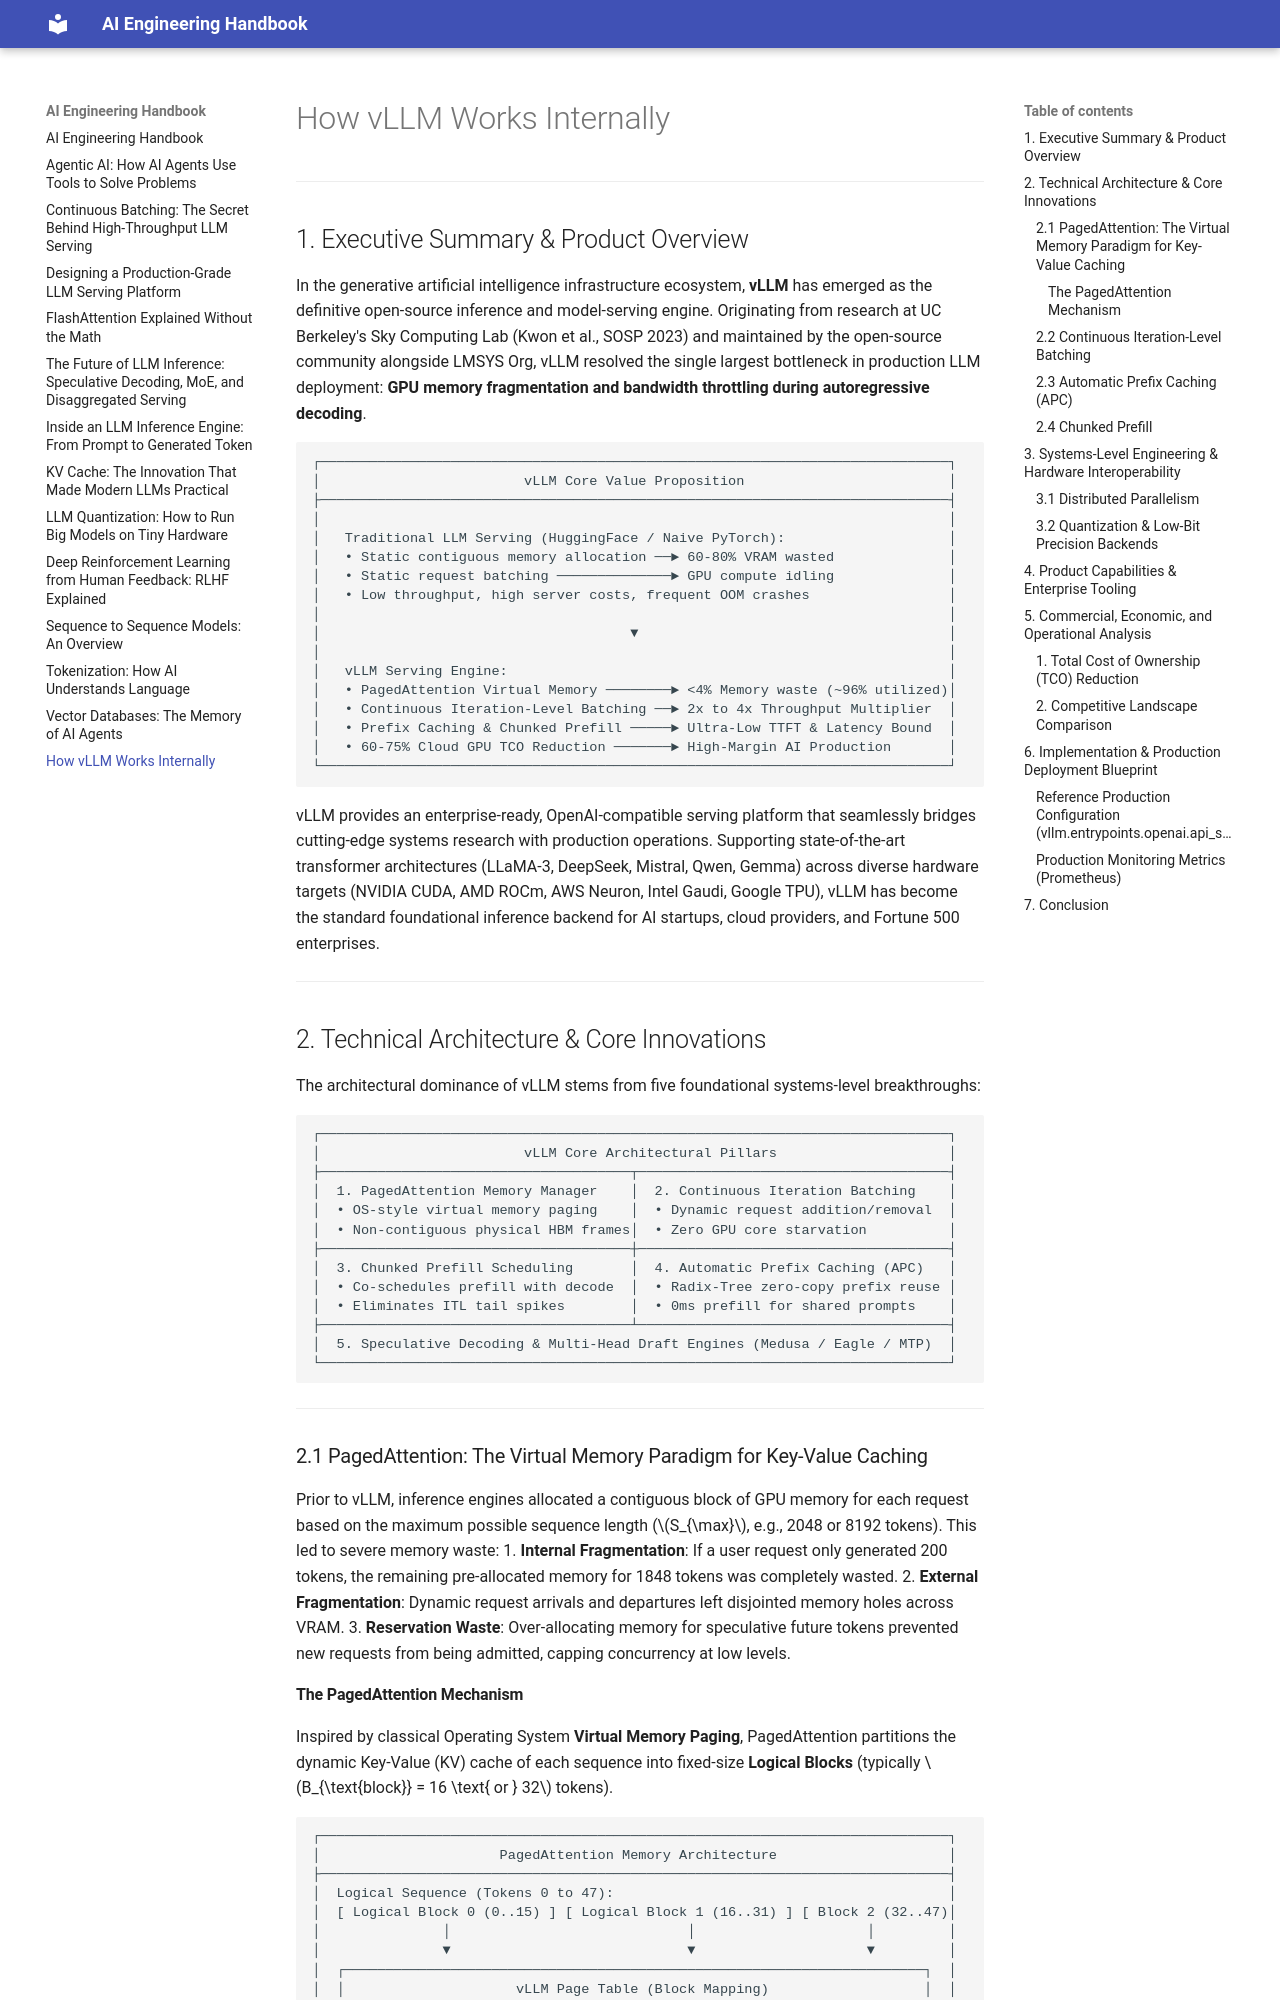

repository: rghoshal/rghoshal.github.io · page: vllm/index.html · generator: mkdocs

# How vLLM Works Internally

---

## 1. Executive Summary & Product Overview

In the generative artificial intelligence infrastructure ecosystem, **vLLM** has emerged as the definitive open-source inference and model-serving engine. Originating from research at UC Berkeley's Sky Computing Lab (Kwon et al., SOSP 2023) and maintained by the open-source community alongside LMSYS Org, vLLM resolved the single largest bottleneck in production LLM deployment: **GPU memory fragmentation and bandwidth throttling during autoregressive decoding**.

```
┌─────────────────────────────────────────────────────────────────────────────┐
│                         vLLM Core Value Proposition                         │
├─────────────────────────────────────────────────────────────────────────────┤
│                                                                             │
│   Traditional LLM Serving (HuggingFace / Naive PyTorch):                    │
│   • Static contiguous memory allocation ──► 60-80% VRAM wasted              │
│   • Static request batching ──────────────► GPU compute idling              │
│   • Low throughput, high server costs, frequent OOM crashes                 │
│                                                                             │
│                                      ▼                                      │
│                                                                             │
│   vLLM Serving Engine:                                                      │
│   • PagedAttention Virtual Memory ────────► <4% Memory waste (~96% utilized)│
│   • Continuous Iteration-Level Batching ──► 2x to 4x Throughput Multiplier  │
│   • Prefix Caching & Chunked Prefill ─────► Ultra-Low TTFT & Latency Bound  │
│   • 60-75% Cloud GPU TCO Reduction ───────► High-Margin AI Production       │
└─────────────────────────────────────────────────────────────────────────────┘
```

vLLM provides an enterprise-ready, OpenAI-compatible serving platform that seamlessly bridges cutting-edge systems research with production operations. Supporting state-of-the-art transformer architectures (LLaMA-3, DeepSeek, Mistral, Qwen, Gemma) across diverse hardware targets (NVIDIA CUDA, AMD ROCm, AWS Neuron, Intel Gaudi, Google TPU), vLLM has become the standard foundational inference backend for AI startups, cloud providers, and Fortune 500 enterprises.

---

## 2. Technical Architecture & Core Innovations

The architectural dominance of vLLM stems from five foundational systems-level breakthroughs:

```
┌─────────────────────────────────────────────────────────────────────────────┐
│                         vLLM Core Architectural Pillars                     │
├──────────────────────────────────────┬──────────────────────────────────────┤
│  1. PagedAttention Memory Manager    │  2. Continuous Iteration Batching    │
│  • OS-style virtual memory paging    │  • Dynamic request addition/removal  │
│  • Non-contiguous physical HBM frames│  • Zero GPU core starvation          │
├──────────────────────────────────────┼──────────────────────────────────────┤
│  3. Chunked Prefill Scheduling       │  4. Automatic Prefix Caching (APC)   │
│  • Co-schedules prefill with decode  │  • Radix-Tree zero-copy prefix reuse │
│  • Eliminates ITL tail spikes        │  • 0ms prefill for shared prompts    │
├──────────────────────────────────────┴──────────────────────────────────────┤
│  5. Speculative Decoding & Multi-Head Draft Engines (Medusa / Eagle / MTP)  │
└─────────────────────────────────────────────────────────────────────────────┘
```

---

### 2.1 PagedAttention: The Virtual Memory Paradigm for Key-Value Caching

Prior to vLLM, inference engines allocated a contiguous block of GPU memory for each request based on the maximum possible sequence length ($S_{\max}$, e.g., 2048 or 8192 tokens). This led to severe memory waste:
1. **Internal Fragmentation**: If a user request only generated 200 tokens, the remaining pre-allocated memory for 1848 tokens was completely wasted.
2. **External Fragmentation**: Dynamic request arrivals and departures left disjointed memory holes across VRAM.
3. **Reservation Waste**: Over-allocating memory for speculative future tokens prevented new requests from being admitted, capping concurrency at low levels.
